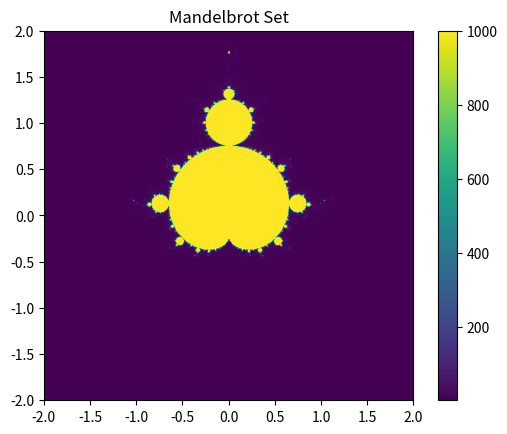

Source code (Python):
import numpy as np
import matplotlib.pyplot as plt

def mandelbrot(c, max_iter):
	z = 0
	n = 0
	while abs(z) <= 2 and n < max_iter:
		z = z**2 + c
		n += 1
	return n

def mandelbrot_set(width, height, x_min, x_max, y_min, y_max, max_iter):
	image = np.zeros((width, height))

	for x in range(width):
		for y in range(height):
			real = x * (x_max - x_min) / (width - 1) + x_min
			imag = y * (y_max - y_min) / (height - 1) + y_min
			c = complex(real, imag)
			image[x, y] = mandelbrot(c, max_iter)

	return image

if __name__ == "__main__":
	width, height = 800, 800
	x_min, x_max = -2, 2
	y_min, y_max = -2, 2
	max_iter = 1000

	mandelbrot_image = mandelbrot_set(width, height, x_min, x_max, y_min, y_max, max_iter)

	plt.imshow(mandelbrot_image, cmap='viridis', extent=(x_min, x_max, y_min, y_max))
	plt.colorbar()
	plt.title("Mandelbrot Set")
	plt.show()
